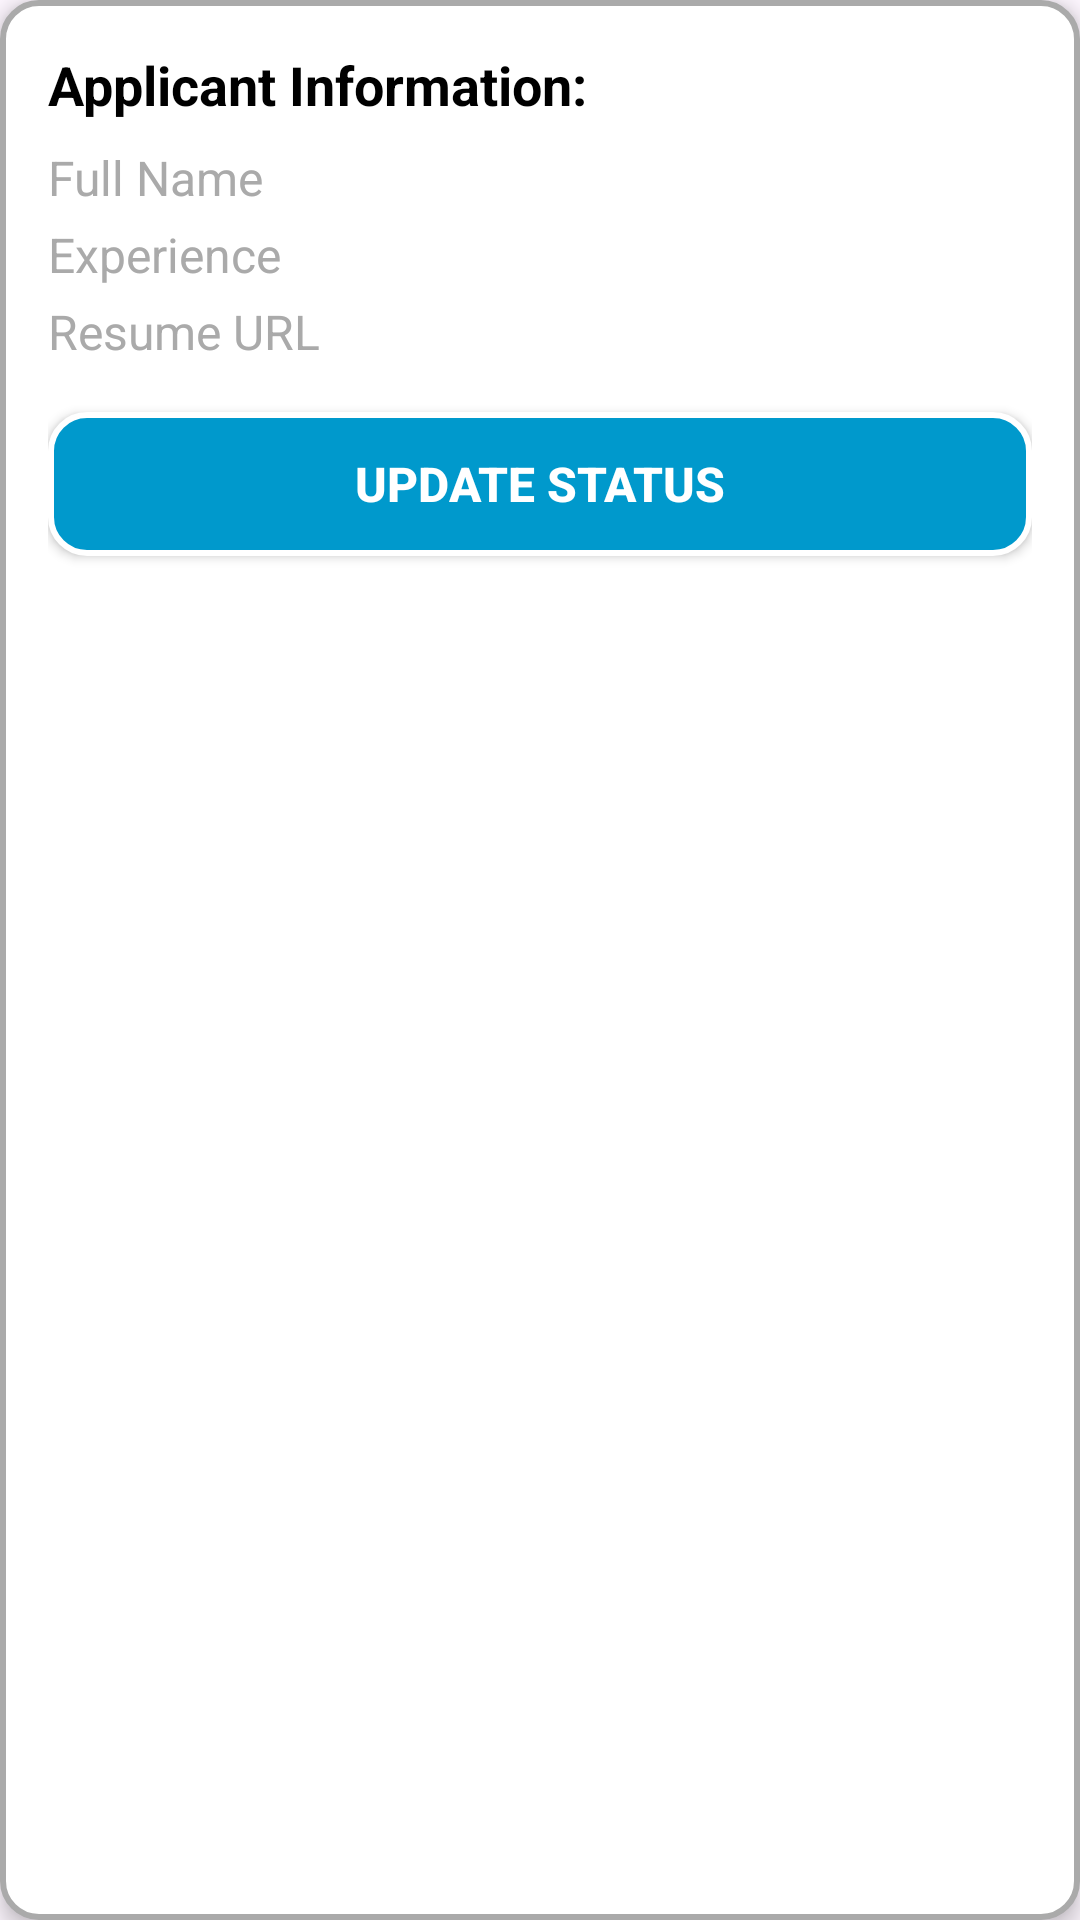

Write the Android layout XML for this screen, with the resource values it uses.
<!-- AndroidManifest.xml: application theme Theme.KwetuJobsProject -->
<!-- res/layout/applicant_item.xml -->
<?xml version="1.0" encoding="utf-8"?>
<LinearLayout xmlns:android="http://schemas.android.com/apk/res/android"
    android:layout_width="match_parent"
    android:layout_height="wrap_content"
    android:orientation="vertical"
    android:padding="16dp"
    android:layout_margin="8dp"
    android:elevation="4dp"
    android:layout_marginTop="50dp"
    android:background="@drawable/border_background">

    <TextView
        android:id="@+id/textview_info"
        android:layout_width="wrap_content"
        android:layout_height="wrap_content"
        android:text="Applicant Information:"
        android:textSize="18sp"
        android:textStyle="bold"
        android:textColor="@android:color/black"
        android:paddingBottom="8dp"/>

    <TextView
        android:id="@+id/fullName"
        android:layout_width="wrap_content"
        android:layout_height="wrap_content"
        android:text="Full Name"
        android:textSize="16sp"
        android:textColor="@android:color/darker_gray"
        android:paddingBottom="4dp"/>

    <TextView
        android:id="@+id/workExperience"
        android:layout_width="wrap_content"
        android:layout_height="wrap_content"
        android:text="Experience"
        android:textSize="16sp"
        android:textColor="@android:color/darker_gray"
        android:paddingBottom="4dp"/>

    <TextView
        android:id="@+id/resume_url_dl"
        android:layout_width="wrap_content"
        android:layout_height="wrap_content"
        android:text="Resume URL"
        android:textSize="16sp"
        android:textIsSelectable="true"
        android:textColor="@android:color/darker_gray"
        android:paddingBottom="8dp"/>

    <Button
        android:id="@+id/viewResumeButton"
        android:layout_width="match_parent"
        android:layout_height="wrap_content"
        android:text="Update Status"
        android:textSize="16sp"
        android:textStyle="bold"
        android:textColor="@android:color/white"
        android:background="@drawable/button_background"
        android:padding="2dp"
        android:layout_marginTop="8dp"/>
</LinearLayout>
<!-- resources referenced by this layout -->
<resources>
  <!-- drawable border_background (drawable) -->
  <?xml version="1.0" encoding="utf-8"?>
  <shape xmlns:android="http://schemas.android.com/apk/res/android" android:shape="rectangle">
      <solid android:color="@android:color/white"/>
      <corners android:radius="12dp"/>
      <stroke android:width="2dp" android:color="@android:color/darker_gray"/>
      <padding android:left="12dp" android:top="12dp" android:right="12dp" android:bottom="12dp"/>
  </shape>
  <!-- drawable button_background (drawable) -->
  <?xml version="1.0" encoding="utf-8"?>
  <shape xmlns:android="http://schemas.android.com/apk/res/android" android:shape="rectangle">
      <solid android:color="@android:color/holo_blue_dark"/>
      <corners android:radius="12dp"/>
      <padding android:left="12dp" android:top="8dp" android:right="12dp" android:bottom="8dp"/>
      <stroke android:width="2dp" android:color="@android:color/white"/>
  </shape>
  <style name="Theme.KwetuJobsProject" parent="Base.Theme.KwetuJobsProject" />
  <style name="Base.Theme.KwetuJobsProject" parent="Theme.Material3.DayNight.NoActionBar">
          
          
      </style>
</resources>
